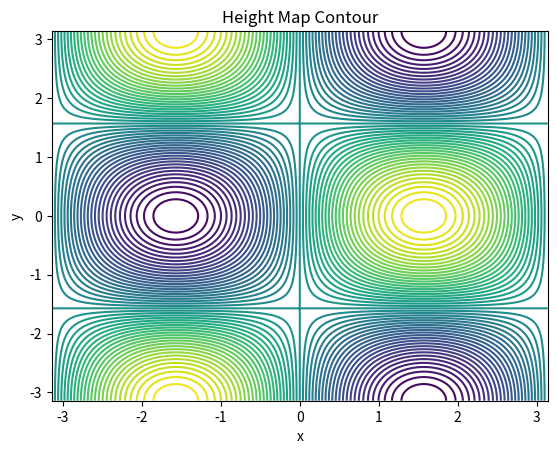

Write the Python code that produced this figure.
import matplotlib.pyplot as plt
import numpy as np

#𝑧=sin (𝑥)cos (𝑦) gibi 3 boyutlu bir fonksiyonun tepe ve çukurlarını, 2 boyutlu düzlemde izohips eğrileri ile gösterir.
#Contour Plotta kesinlikle X, Y = np.meshgrid(x, y) kullan!!!

x = np.linspace(-np.pi, np.pi, 200)
y = np.linspace(-np.pi, np.pi, 200)

#np.meshgrid(x, y) → Düzlemi küçük karelere böler.
X, Y = np.meshgrid(x, y)

Z = np.sin(X) * np.cos(Y)

#Çizgilerin yakınlığı dikliği, uzaklığı ise düzlüğü temsil eder.
plt.contour(X, Y, Z, levels=60)

plt.xlabel("x")
plt.ylabel("y")
plt.title("Height Map Contour")
plt.show()